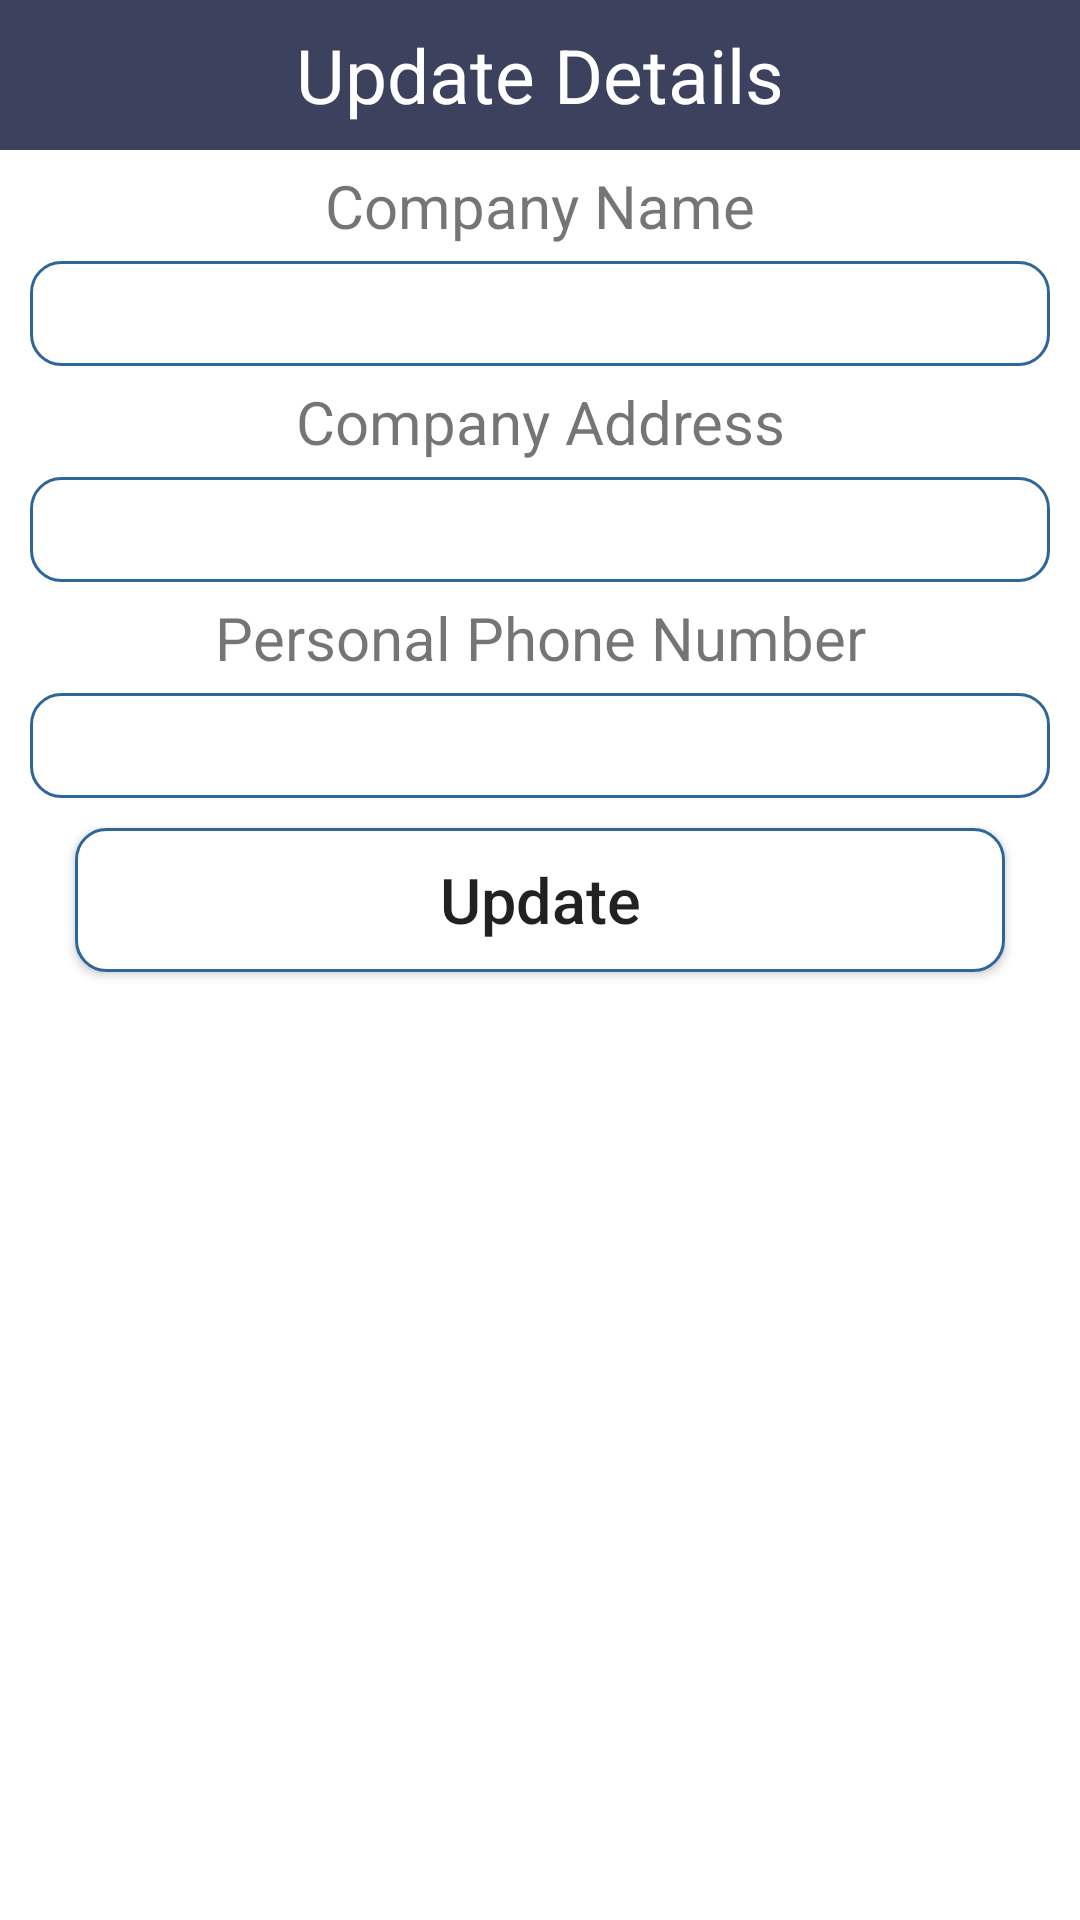

Layout XML and referenced resources for this Android screen:
<!-- AndroidManifest.xml: application theme Theme.SmartWallet -->
<!-- res/layout/activity_bussinesscardeta_update.xml -->
<?xml version="1.0" encoding="utf-8"?>
<LinearLayout xmlns:android="http://schemas.android.com/apk/res/android"
    android:layout_width="match_parent"
    android:layout_height="match_parent"
    android:orientation="vertical">

    <TextView
        android:layout_width="match_parent"
        android:layout_height="50dp"
        android:text="Update Details"
        android:background="#3c415e"
        android:textSize="25dp"
        android:gravity="center"
        android:textColor="#fff"/>

    <TextView
        android:layout_width="match_parent"
        android:layout_height="wrap_content"
        android:gravity="center"
        android:textSize="20sp"
        android:layout_marginTop="5dp"
        android:layout_marginBottom="5dp"
        android:text="Company Name"/>

    <EditText
        android:layout_width="match_parent"
        android:layout_height="35dp"
        android:layout_marginLeft="10dp"
        android:layout_marginRight="10dp"
        android:background="@drawable/rounded"
        android:gravity="center"
        android:id="@+id/txtcompanyName"/>
    <TextView
        android:layout_width="match_parent"
        android:layout_height="wrap_content"
        android:gravity="center"
        android:textSize="20sp"
        android:layout_marginTop="5dp"
        android:layout_marginBottom="5dp"
        android:text="Company Address"/>

    <EditText
        android:layout_width="match_parent"
        android:layout_height="35dp"
        android:layout_marginLeft="10dp"
        android:layout_marginRight="10dp"
        android:background="@drawable/rounded"
        android:gravity="center"
        android:id="@+id/txtcompanyAddress"/>
    <TextView
        android:layout_width="match_parent"
        android:layout_height="wrap_content"
        android:gravity="center"
        android:textSize="20sp"
        android:layout_marginTop="5dp"
        android:layout_marginBottom="5dp"
        android:text="Personal Phone Number"/>

    <EditText
        android:layout_width="match_parent"
        android:layout_height="35dp"
        android:layout_marginLeft="10dp"
        android:layout_marginRight="10dp"
        android:background="@drawable/rounded"
        android:gravity="center"
        android:id="@+id/txtcompanyPhone"/>

    <Button
        android:layout_width="match_parent"
        android:layout_height="wrap_content"
        android:layout_marginLeft="25dp"
        android:layout_marginRight="25dp"
        android:layout_marginTop="10dp"
        android:textSize="21dp"
        android:textAllCaps="false"
        android:text="Update"
        android:background="@drawable/rounded"
        android:gravity="center"
        android:id="@+id/btnUpdate" />



</LinearLayout>
<!-- resources referenced by this layout -->
<resources>
  <!-- drawable rounded (drawable) -->
  <?xml version="1.0" encoding="utf-8"?>
  <shape xmlns:android="http://schemas.android.com/apk/res/android">
  <solid android:color="#ffffff"/>
      <stroke
          android:width="1dp"
          android:color="#2F6699"/>
      <corners
          android:radius="10dp"/>
  
  </shape>
  <style name="Theme.SmartWallet" parent="Theme.MaterialComponents.DayNight.NoActionBar">
          
          <item name="colorPrimary">@color/purple_500</item>
          <item name="colorPrimaryVariant">@color/purple_700</item>
          <item name="colorOnPrimary">@color/white</item>
          <item name="android:windowFullscreen">true</item>
          
          <item name="colorSecondary">@color/teal_200</item>
          <item name="colorSecondaryVariant">@color/teal_700</item>
          <item name="colorOnSecondary">@color/black</item>
          
          <item name="android:statusBarColor" tools:targetApi="l">?attr/colorPrimaryVariant</item>
          
      </style>
  <color name="purple_500">#3c415e</color>
  <color name="purple_700">#FF3700B3</color>
  <color name="white">#FFFFFFFF</color>
  <color name="teal_200">#FF03DAC5</color>
  <color name="teal_700">#FF018786</color>
  <color name="black">#FF000000</color>
</resources>
